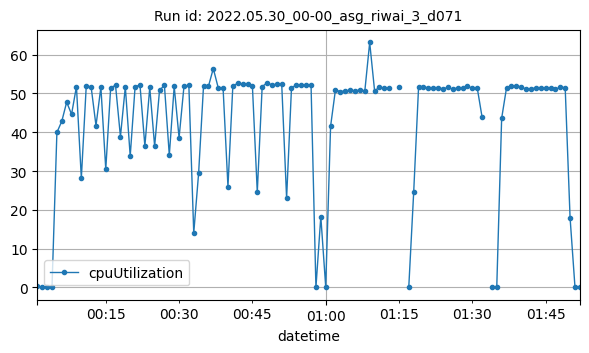

The file beside this chart, header and first rows:
datetime, cpuUtilization
2022-05-30T00:01:00Z, 0.2667
2022-05-30T00:02:00Z, 0.1417
2022-05-30T00:03:00Z, 0.09167
2022-05-30T00:04:00Z, 0.125
2022-05-30T00:05:00Z, 39.97
2022-05-30T00:06:00Z, 42.83
2022-05-30T00:07:00Z, 47.77
2022-05-30T00:08:00Z, 44.64
2022-05-30T00:09:00Z, 51.78
2022-05-30T00:10:00Z, 28.15
2022-05-30T00:11:00Z, 51.83
2022-05-30T00:12:00Z, 51.75
2022-05-30T00:13:00Z, 41.71
2022-05-30T00:14:00Z, 51.64
2022-05-30T00:15:00Z, 30.49
2022-05-30T00:16:00Z, 51.51
2022-05-30T00:17:00Z, 52.09
2022-05-30T00:18:00Z, 38.89
2022-05-30T00:19:00Z, 51.69
2022-05-30T00:20:00Z, 33.84
2022-05-30T00:21:00Z, 51.75
2022-05-30T00:22:00Z, 52.17
2022-05-30T00:23:00Z, 36.46
2022-05-30T00:24:00Z, 51.56
2022-05-30T00:25:00Z, 36.39
2022-05-30T00:26:00Z, 50.85
2022-05-30T00:27:00Z, 52.09
2022-05-30T00:28:00Z, 34.09
2022-05-30T00:29:00Z, 51.82
2022-05-30T00:30:00Z, 38.59
2022-05-30T00:31:00Z, 51.86
2022-05-30T00:32:00Z, 52.11
2022-05-30T00:33:00Z, 14.03
2022-05-30T00:34:00Z, 29.5
2022-05-30T00:35:00Z, 51.91
2022-05-30T00:36:00Z, 51.81
2022-05-30T00:37:00Z, 56.42
2022-05-30T00:38:00Z, 51.52
2022-05-30T00:39:00Z, 51.45
2022-05-30T00:40:00Z, 25.99
2022-05-30T00:41:00Z, 51.97
2022-05-30T00:42:00Z, 52.61
2022-05-30T00:43:00Z, 52.34
2022-05-30T00:44:00Z, 52.45
2022-05-30T00:45:00Z, 51.99
2022-05-30T00:46:00Z, 24.59
2022-05-30T00:47:00Z, 51.78
2022-05-30T00:48:00Z, 52.73
2022-05-30T00:49:00Z, 52.2
2022-05-30T00:50:00Z, 52.39
2022-05-30T00:51:00Z, 52.4
2022-05-30T00:52:00Z, 23.04
2022-05-30T00:53:00Z, 51.46
2022-05-30T00:54:00Z, 52.22
2022-05-30T00:55:00Z, 52.08
2022-05-30T00:56:00Z, 52.31
2022-05-30T00:57:00Z, 52.2
2022-05-30T00:58:00Z, 0.001609
2022-05-30T00:59:00Z, 18.28
2022-05-30T01:00:00Z, 0.2
... 49 more rows
